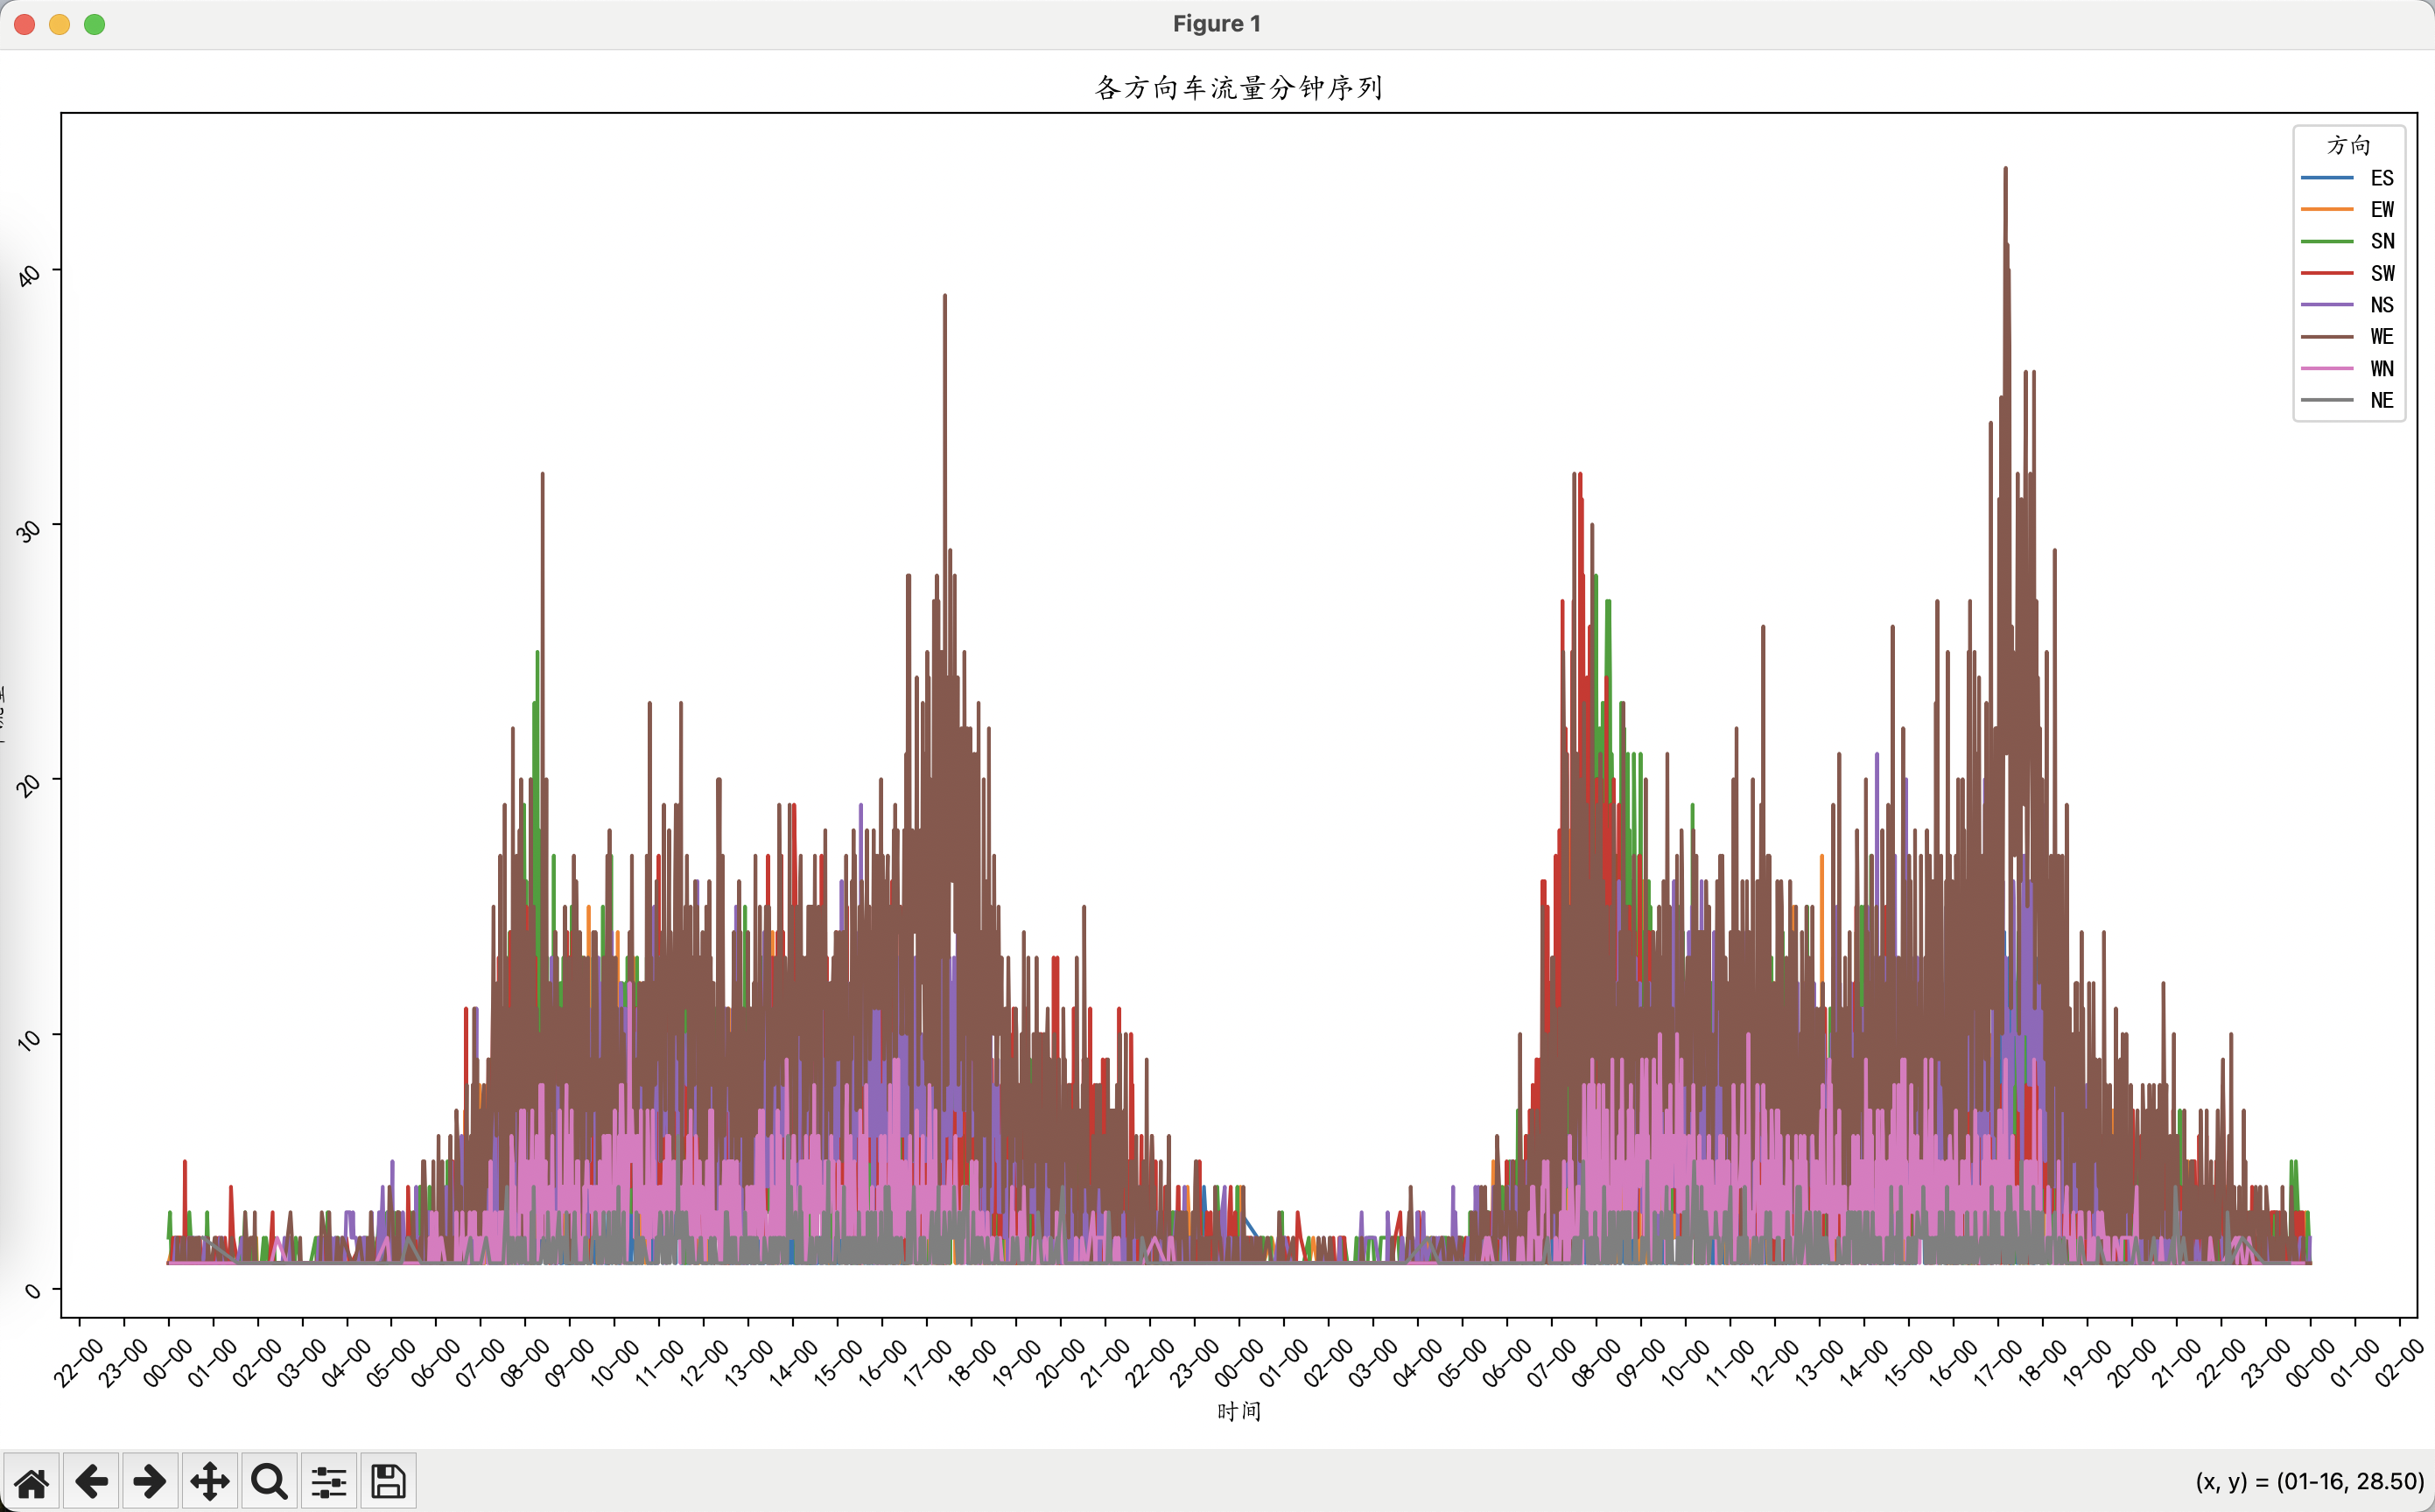

The data file committed next to this chart (first rows):
分钟, 路口号+车道号, 车流量
2024-10-20 00:00:00, ES, 1
2024-10-20 00:00:00, EW, 1
2024-10-20 00:00:00, SN, 2
2024-10-20 00:00:00, SW, 1
2024-10-20 00:01:00, NS, 1
2024-10-20 00:01:00, WE, 1
2024-10-20 00:02:00, SN, 3
2024-10-20 00:02:00, WE, 1
2024-10-20 00:03:00, WE, 1
2024-10-20 00:03:00, WN, 1
2024-10-20 00:04:00, NS, 1
2024-10-20 00:04:00, SN, 1
2024-10-20 00:04:00, SW, 1
2024-10-20 00:05:00, NS, 1
2024-10-20 00:05:00, WE, 1
2024-10-20 00:06:00, SN, 1
2024-10-20 00:06:00, SW, 2
2024-10-20 00:06:00, WE, 1
2024-10-20 00:07:00, NS, 1
2024-10-20 00:07:00, WN, 1
2024-10-20 00:08:00, EW, 2
2024-10-20 00:08:00, WE, 1
2024-10-20 00:09:00, SN, 2
2024-10-20 00:09:00, SW, 1
2024-10-20 00:09:00, WE, 1
2024-10-20 00:09:00, WN, 1
2024-10-20 00:10:00, NS, 2
2024-10-20 00:10:00, SW, 2
2024-10-20 00:10:00, WE, 1
2024-10-20 00:11:00, NS, 2
2024-10-20 00:11:00, SW, 1
2024-10-20 00:11:00, WE, 1
2024-10-20 00:12:00, WE, 2
2024-10-20 00:13:00, ES, 1
2024-10-20 00:13:00, NS, 1
2024-10-20 00:13:00, SW, 2
2024-10-20 00:13:00, WE, 1
2024-10-20 00:13:00, WN, 1
2024-10-20 00:14:00, NS, 1
2024-10-20 00:14:00, SN, 1
2024-10-20 00:15:00, SN, 1
2024-10-20 00:15:00, SW, 2
2024-10-20 00:16:00, EW, 2
2024-10-20 00:16:00, SN, 1
2024-10-20 00:17:00, SW, 2
2024-10-20 00:17:00, WE, 1
2024-10-20 00:17:00, WN, 1
2024-10-20 00:18:00, ES, 1
2024-10-20 00:18:00, EW, 1
2024-10-20 00:19:00, EW, 1
2024-10-20 00:19:00, NS, 2
2024-10-20 00:19:00, SN, 1
2024-10-20 00:19:00, WE, 2
2024-10-20 00:20:00, EW, 1
2024-10-20 00:20:00, NS, 1
2024-10-20 00:20:00, SN, 1
2024-10-20 00:20:00, SW, 1
2024-10-20 00:21:00, NS, 1
2024-10-20 00:21:00, SN, 1
2024-10-20 00:21:00, SW, 1
... 15,422 more rows
